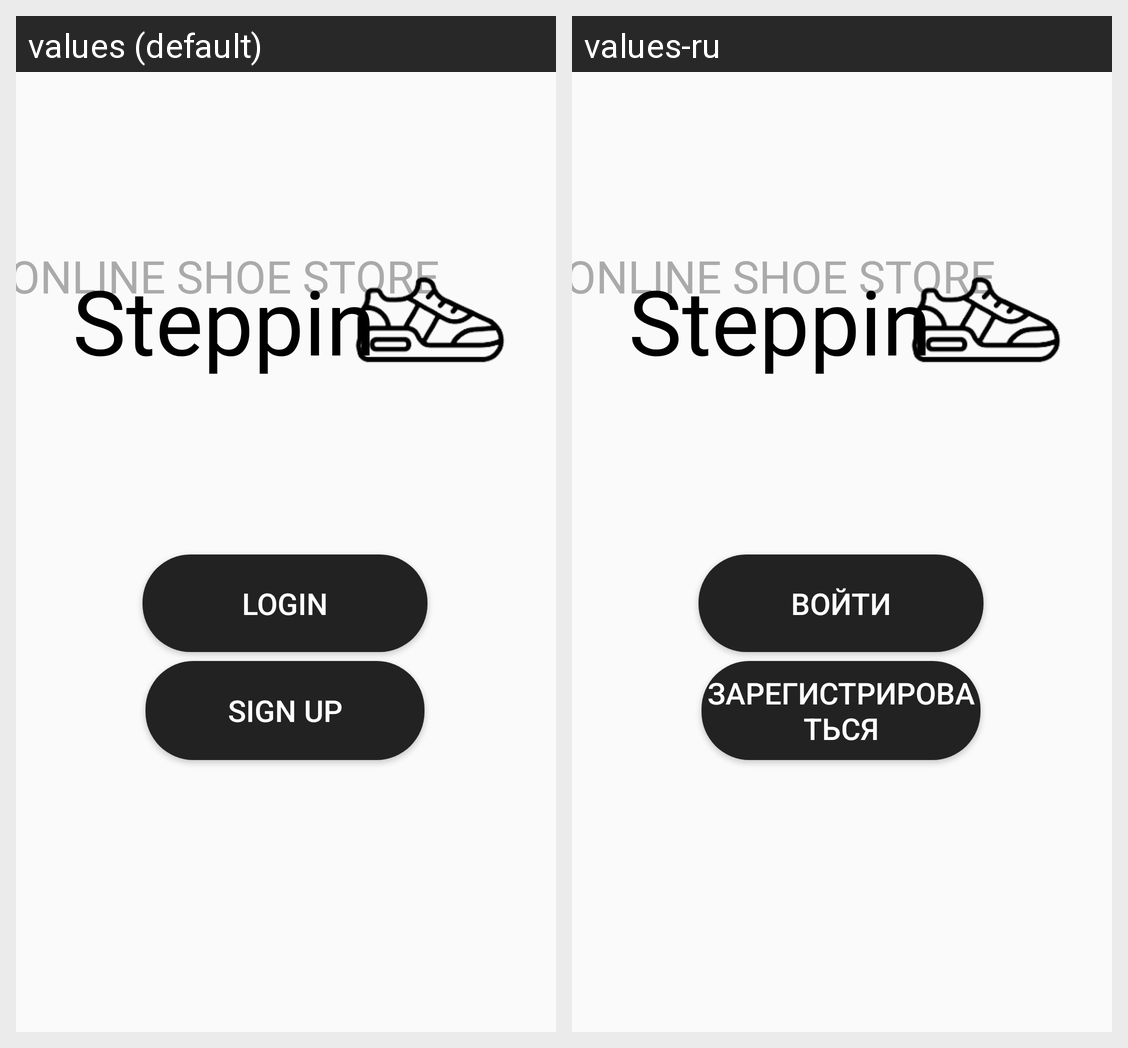

Translations of the strings shown on this Android screen, per locale in the grid:
Android screen res/layout/activity_main.xml rendered under 2 locales, left to right: values (default), values-ru. Device: Nexus 5 (rendered at 1080×1920; each locale shown at half size, 540×960, under a caption strip naming it); theme AppTheme.
Strings drawn on this screen, with the default value and each locale's value (text and hints the layout hard-codes, and strings that could not be matched under every locale, appear in the picture but are not listed):

app_name
  values: Steppin
  values-ru: Steppin

login
  values: Login
  values-ru: Войти

registration
  values: Sign up
  values-ru: Зарегистрироваться
